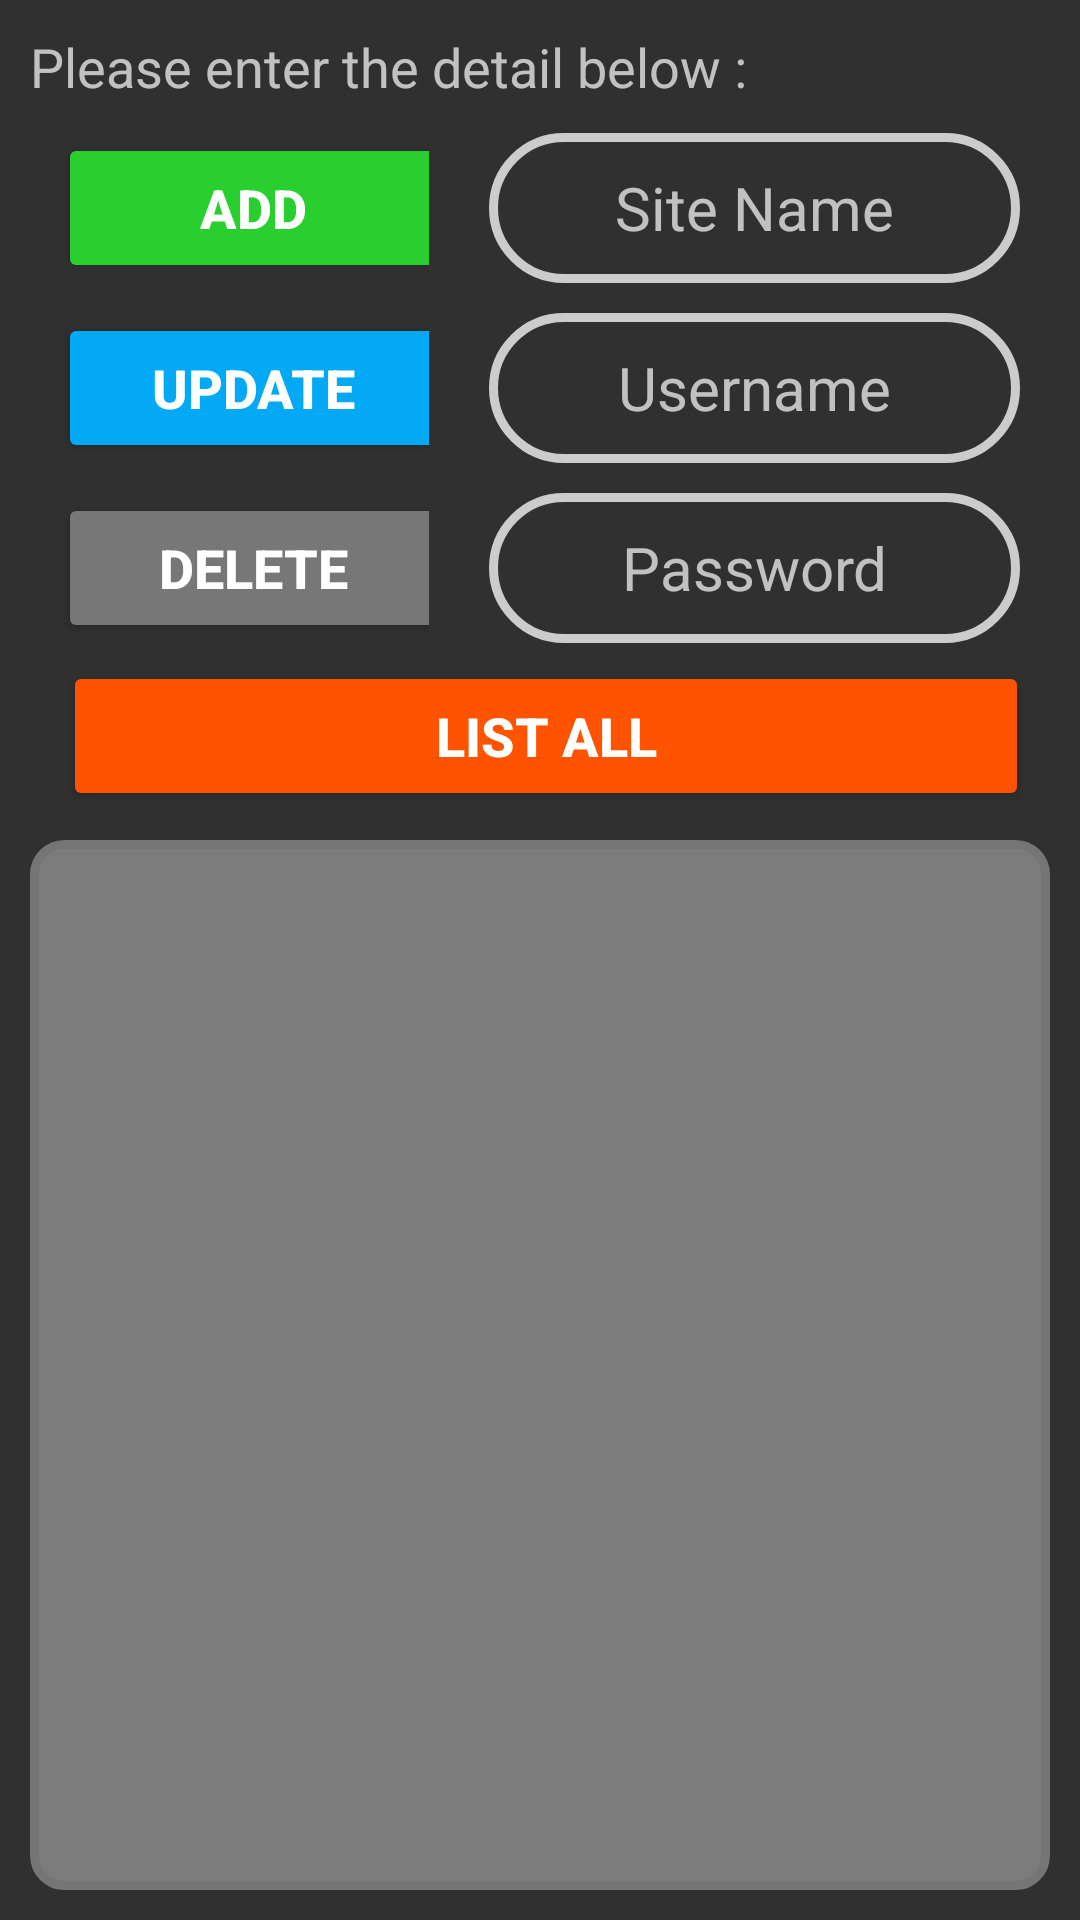

Here is an Android app screen rendered from its layout file. Give the layout XML and the strings, colors and styles it references.
<!-- AndroidManifest.xml: activity theme Theme.Design -->
<!-- res/layout/activity_main.xml -->
<?xml version="1.0" encoding="utf-8"?>
<androidx.constraintlayout.widget.ConstraintLayout xmlns:android="http://schemas.android.com/apk/res/android"
    xmlns:app="http://schemas.android.com/apk/res-auto"
    xmlns:tools="http://schemas.android.com/tools"
    android:layout_width="match_parent"
    android:layout_height="match_parent"
    tools:context=".MainActivity">

    <ProgressBar
        android:id="@+id/progressbar"
        style="?android:attr/progressBarStyleLarge"
        android:layout_width="wrap_content"
        android:layout_height="wrap_content"
        android:layout_centerInParent="true"
        android:visibility="gone"
        app:layout_constraintBottom_toBottomOf="parent"
        app:layout_constraintLeft_toLeftOf="parent"
        app:layout_constraintRight_toRightOf="parent"
        app:layout_constraintTop_toTopOf="parent" />

    <ScrollView
        android:id="@+id/ScrollView2"
        android:layout_width="match_parent"
        android:layout_height="match_parent"
        app:layout_constraintEnd_toEndOf="parent"
        app:layout_constraintStart_toStartOf="parent">

        <LinearLayout
            android:layout_width="match_parent"
            android:layout_height="wrap_content"
            android:orientation="vertical">

            <TextView
                android:id="@+id/reminder"
                android:layout_width="wrap_content"
                android:layout_height="wrap_content"
                android:layout_marginLeft="10dp"
                android:layout_marginTop="10dp"
                android:text="Please enter the detail below : "
                android:textAlignment="center"
                android:textSize="18sp"
                app:layout_constraintLeft_toLeftOf="parent"
                app:layout_constraintTop_toTopOf="parent" />

            <LinearLayout
                android:layout_width="match_parent"
                android:layout_height="wrap_content"
                android:layout_gravity="center_vertical"
                android:orientation="horizontal">

                <LinearLayout
                    android:layout_width="wrap_content"
                    android:layout_height="match_parent"
                    android:orientation="vertical">

                    <Button
                        android:id="@+id/AddBTN"
                        android:layout_width="130dp"
                        android:layout_height="50dp"
                        android:layout_gravity="center_vertical|center_horizontal"
                        android:layout_marginLeft="13dp"
                        android:layout_marginTop="10dp"
                        android:backgroundTint="#28CF2F"
                        android:text="ADD"
                        android:textColor="#ffffff"
                        android:textSize="18sp"
                        android:textStyle="bold"
                        app:layout_constraintLeft_toLeftOf="parent"
                        app:layout_constraintStart_toStartOf="parent"
                        app:layout_constraintTop_toTopOf="parent" />

                    <Button
                        android:id="@+id/UpdateBTN"
                        android:layout_width="130dp"
                        android:layout_height="50dp"
                        android:layout_gravity="center_vertical|center_horizontal"
                        android:layout_marginLeft="13dp"
                        android:layout_marginTop="10dp"
                        android:backgroundTint="#03A9F4"
                        android:text="UPDATE"
                        android:textColor="#ffffff"
                        android:textSize="18sp"
                        android:textStyle="bold"
                        app:layout_constraintLeft_toLeftOf="parent"
                        app:layout_constraintStart_toStartOf="parent"
                        app:layout_constraintTop_toTopOf="parent" />

                    <Button
                        android:id="@+id/DeleteBTN"
                        android:layout_width="130dp"
                        android:layout_height="50dp"
                        android:layout_gravity="center_vertical|center_horizontal"
                        android:layout_marginLeft="13dp"
                        android:layout_marginTop="10dp"
                        android:backgroundTint="#777777"
                        android:text="DELETE"
                        android:textColor="#ffffff"
                        android:textSize="18sp"
                        android:textStyle="bold"
                        app:layout_constraintLeft_toLeftOf="parent"
                        app:layout_constraintStart_toStartOf="parent"
                        app:layout_constraintTop_toTopOf="parent" />

                </LinearLayout>

                <LinearLayout
                    android:layout_width="match_parent"
                    android:layout_height="match_parent"
                    android:orientation="vertical">

                    <EditText
                        android:id="@+id/SiteNameInput"
                        android:layout_width="match_parent"
                        android:layout_height="50dp"
                        android:layout_marginLeft="20dp"
                        android:layout_marginTop="10dp"
                        android:layout_marginRight="20dp"
                        android:background="@drawable/edit_text_border"
                        android:ems="10"
                        android:hint="Site Name"
                        android:inputType="text"
                        android:minHeight="48dp"
                        android:textAlignment="center"
                        android:textSize="20sp"
                        app:layout_constraintLeft_toLeftOf="parent"
                        app:layout_constraintTop_toTopOf="parent" />

                    <EditText
                        android:id="@+id/UsernameInput"
                        android:layout_width="match_parent"
                        android:layout_height="50dp"
                        android:layout_marginLeft="20dp"
                        android:layout_marginTop="10dp"
                        android:layout_marginRight="20dp"
                        android:background="@drawable/edit_text_border"
                        android:ems="10"
                        android:hint="Username"
                        android:inputType="text"
                        android:minHeight="48dp"
                        android:textAlignment="center"
                        android:textSize="20sp"
                        app:layout_constraintLeft_toLeftOf="parent"
                        app:layout_constraintTop_toTopOf="parent" />

                    <EditText
                        android:id="@+id/PasswordInput"
                        android:layout_width="match_parent"
                        android:layout_height="50dp"
                        android:layout_marginLeft="20dp"
                        android:layout_marginTop="10dp"
                        android:layout_marginRight="20dp"
                        android:background="@drawable/edit_text_border"
                        android:ems="10"
                        android:hint="Password"
                        android:inputType="text"
                        android:minHeight="48dp"
                        android:textAlignment="center"
                        android:textSize="20sp"
                        app:layout_constraintLeft_toLeftOf="parent"
                        app:layout_constraintTop_toTopOf="parent" />

                </LinearLayout>

            </LinearLayout>

            <Button
                android:id="@+id/ListAllBTN"
                android:layout_width="match_parent"
                android:layout_height="50dp"
                android:layout_gravity="center_vertical|center_horizontal"
                android:layout_marginTop="6dp"
                android:layout_marginLeft="20dp"
                android:layout_marginRight="18dp"
                android:backgroundTint="#FF5300"
                android:text="List All"
                android:textColor="#ffffff"
                android:textSize="18sp"
                android:textStyle="bold"
                app:layout_constraintLeft_toLeftOf="parent"
                app:layout_constraintStart_toStartOf="parent"
                app:layout_constraintTop_toTopOf="parent" />
        </LinearLayout>
    </ScrollView>

    <ScrollView
        android:id="@+id/ScrollView"
        android:layout_width="match_parent"
        android:layout_height="match_parent"
        android:layout_marginLeft="10dp"
        android:layout_marginTop="280dp"
        android:layout_marginRight="10dp"
        android:layout_marginBottom="10dp"
        android:background="@drawable/edit_text_border2"
        app:layout_constraintBottom_toBottomOf="@+id/ScrollView2"
        app:layout_constraintStart_toStartOf="parent">

        <LinearLayout
            android:id="@+id/linearShow"
            android:layout_width="match_parent"
            android:layout_height="match_parent"
            android:orientation="vertical">

            <TextView
                android:id="@+id/showData"
                android:layout_width="match_parent"
                android:layout_height="match_parent"
                android:layout_marginLeft="10dp"
                android:layout_marginTop="10dp"
                android:layout_marginBottom="10dp"
                android:textSize="18sp"
                android:textStyle="bold" />
        </LinearLayout>

    </ScrollView>

</androidx.constraintlayout.widget.ConstraintLayout>
<!-- resources referenced by this layout -->
<resources>
  <!-- drawable edit_text_border (drawable) -->
  <shape
      xmlns:android="http://schemas.android.com/apk/res/android"
      android:shape="rectangle">
      <solid
          android:color="@android:color/transparent"/>
  
      <corners
          android:bottomRightRadius="50dp"
          android:bottomLeftRadius="50dp"
          android:topLeftRadius="50dp"
          android:topRightRadius="50dp"/>
      <stroke
          android:color="#CCCCCC"
          android:width="3dp"/>
  </shape>
  <!-- drawable edit_text_border2 (drawable) -->
  <shape
      xmlns:android="http://schemas.android.com/apk/res/android"
      android:shape="rectangle">
      <solid
          android:color="#7C7C7C"/>
      <corners
          android:bottomRightRadius="10dp"
          android:bottomLeftRadius="10dp"
          android:topLeftRadius="10dp"
          android:topRightRadius="10dp"/>
  
      <stroke
          android:color="#757575"
          android:width="3dp"/>
  </shape>
</resources>
